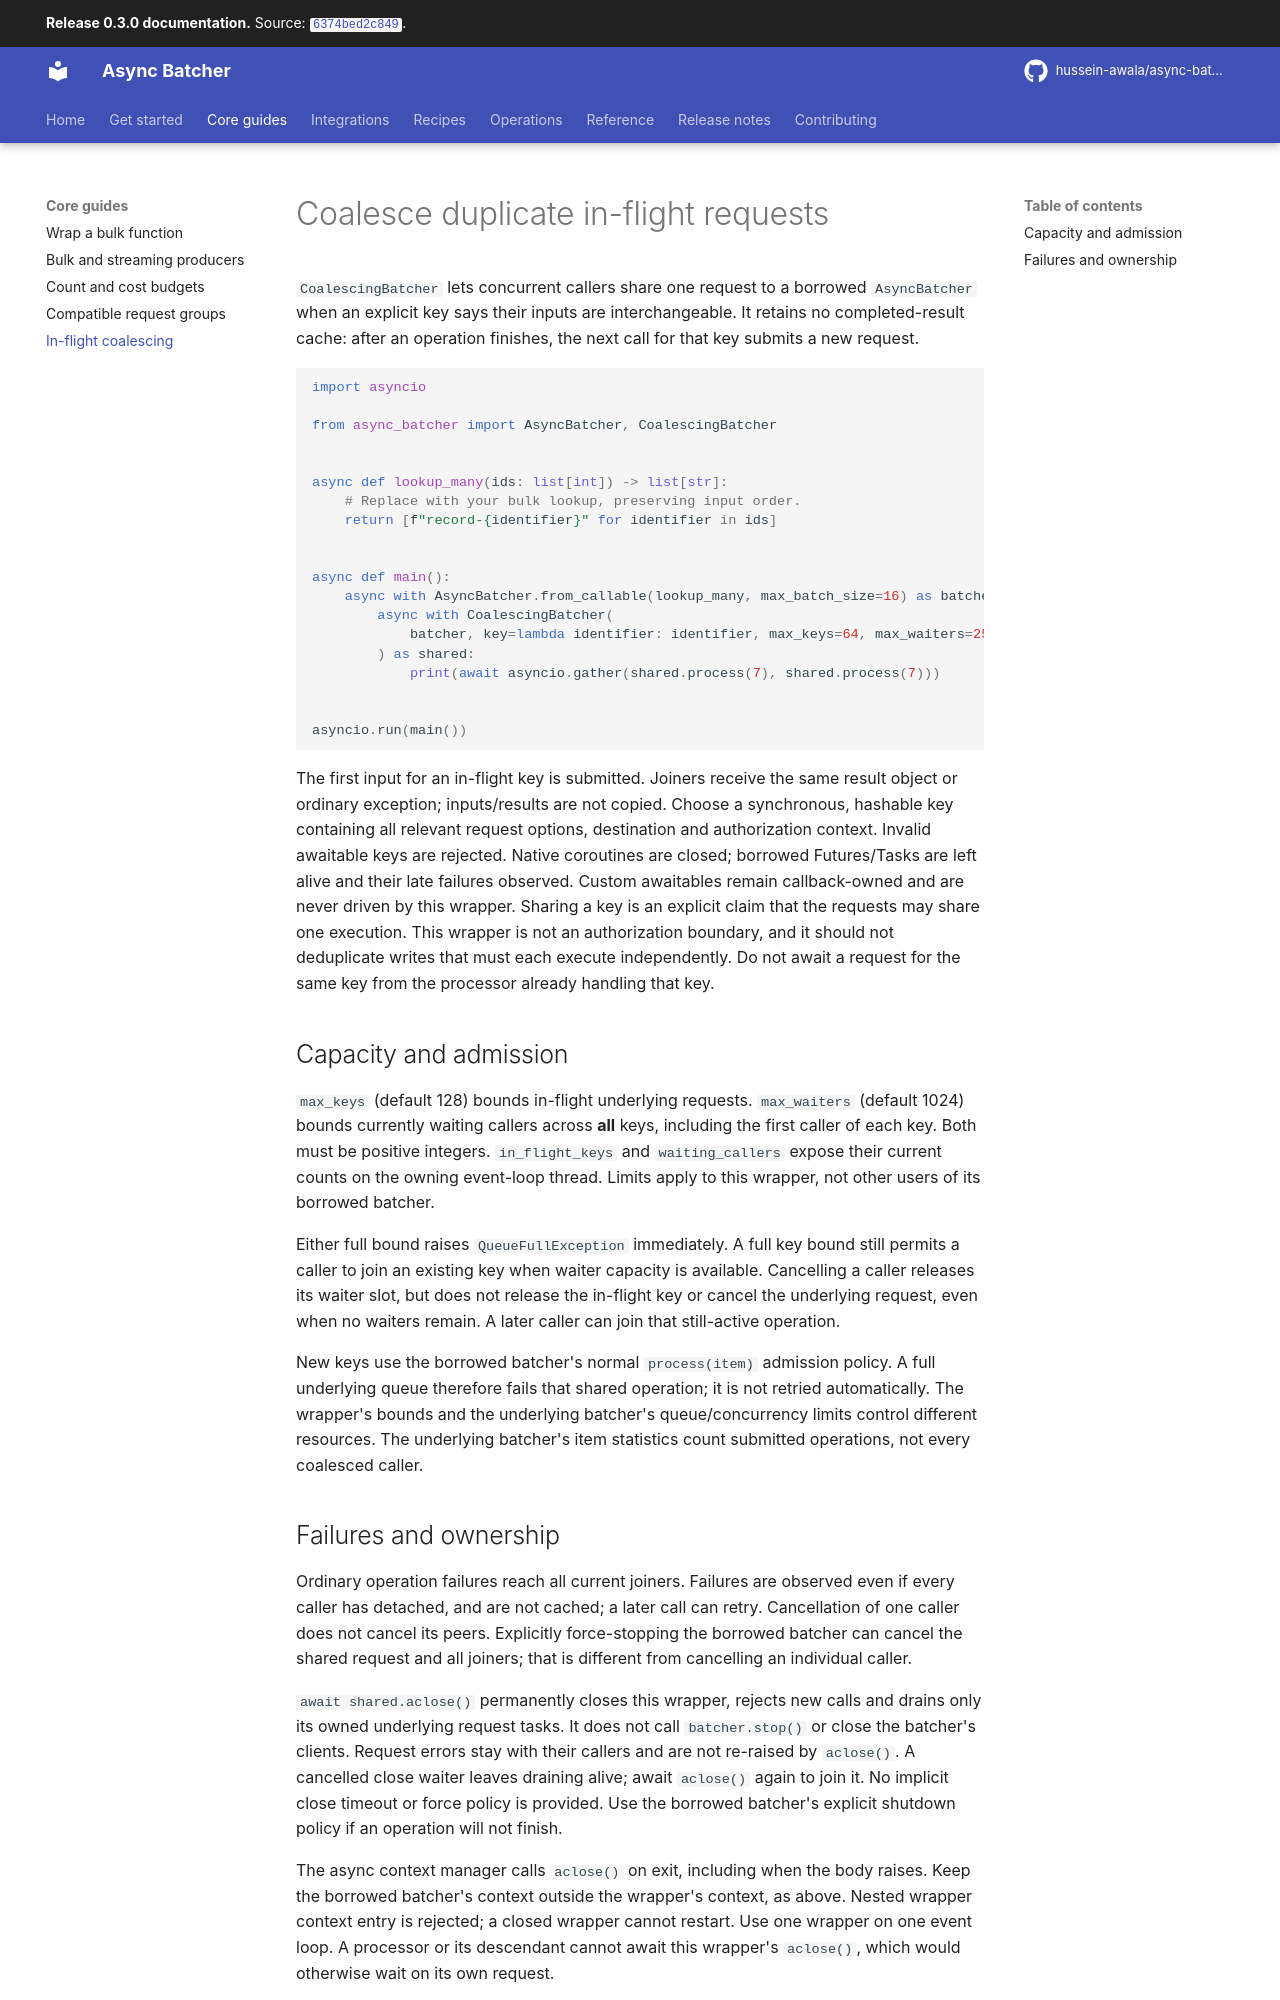

repository: hussein-awala/async-batcher · page: 0.3.0/coalescing/index.html · generator: mkdocs

# Coalesce duplicate in-flight requests

`CoalescingBatcher` lets concurrent callers share one request to a borrowed `AsyncBatcher` when
an explicit key says their inputs are interchangeable. It retains no completed-result cache:
after an operation finishes, the next call for that key submits a new request.

```python
import asyncio

from async_batcher import AsyncBatcher, CoalescingBatcher


async def lookup_many(ids: list[int]) -> list[str]:
    # Replace with your bulk lookup, preserving input order.
    return [f"record-{identifier}" for identifier in ids]


async def main():
    async with AsyncBatcher.from_callable(lookup_many, max_batch_size=16) as batcher:
        async with CoalescingBatcher(
            batcher, key=lambda identifier: identifier, max_keys=64, max_waiters=256
        ) as shared:
            print(await asyncio.gather(shared.process(7), shared.process(7)))


asyncio.run(main())
```

The first input for an in-flight key is submitted. Joiners receive the same result object or
ordinary exception; inputs/results are not copied. Choose a synchronous, hashable key containing
all relevant request options, destination and authorization context. Invalid awaitable keys are rejected. Native coroutines are closed; borrowed Futures/Tasks are
left alive and their late failures observed. Custom awaitables remain callback-owned and are
never driven by this wrapper. Sharing a key is an explicit
claim that the requests may share one execution. This wrapper is not an authorization boundary,
and it should not deduplicate writes that must each execute independently. Do not await a request
for the same key from the processor already handling that key.

## Capacity and admission

`max_keys` (default 128) bounds in-flight underlying requests. `max_waiters` (default 1024) bounds
currently waiting callers across **all** keys, including the first caller of each key. Both must
be positive integers. `in_flight_keys` and `waiting_callers` expose their current counts on the
owning event-loop thread. Limits apply to this wrapper, not other users of its borrowed batcher.

Either full bound raises `QueueFullException` immediately. A full key bound still permits a caller
to join an existing key when waiter capacity is available. Cancelling a caller releases its waiter
slot, but does not release the in-flight key or cancel the underlying request, even when no waiters
remain. A later caller can join that still-active operation.

New keys use the borrowed batcher's normal `process(item)` admission policy. A full underlying
queue therefore fails that shared operation; it is not retried automatically. The wrapper's bounds
and the underlying batcher's queue/concurrency limits control different resources. The underlying
batcher's item statistics count submitted operations, not every coalesced caller.
